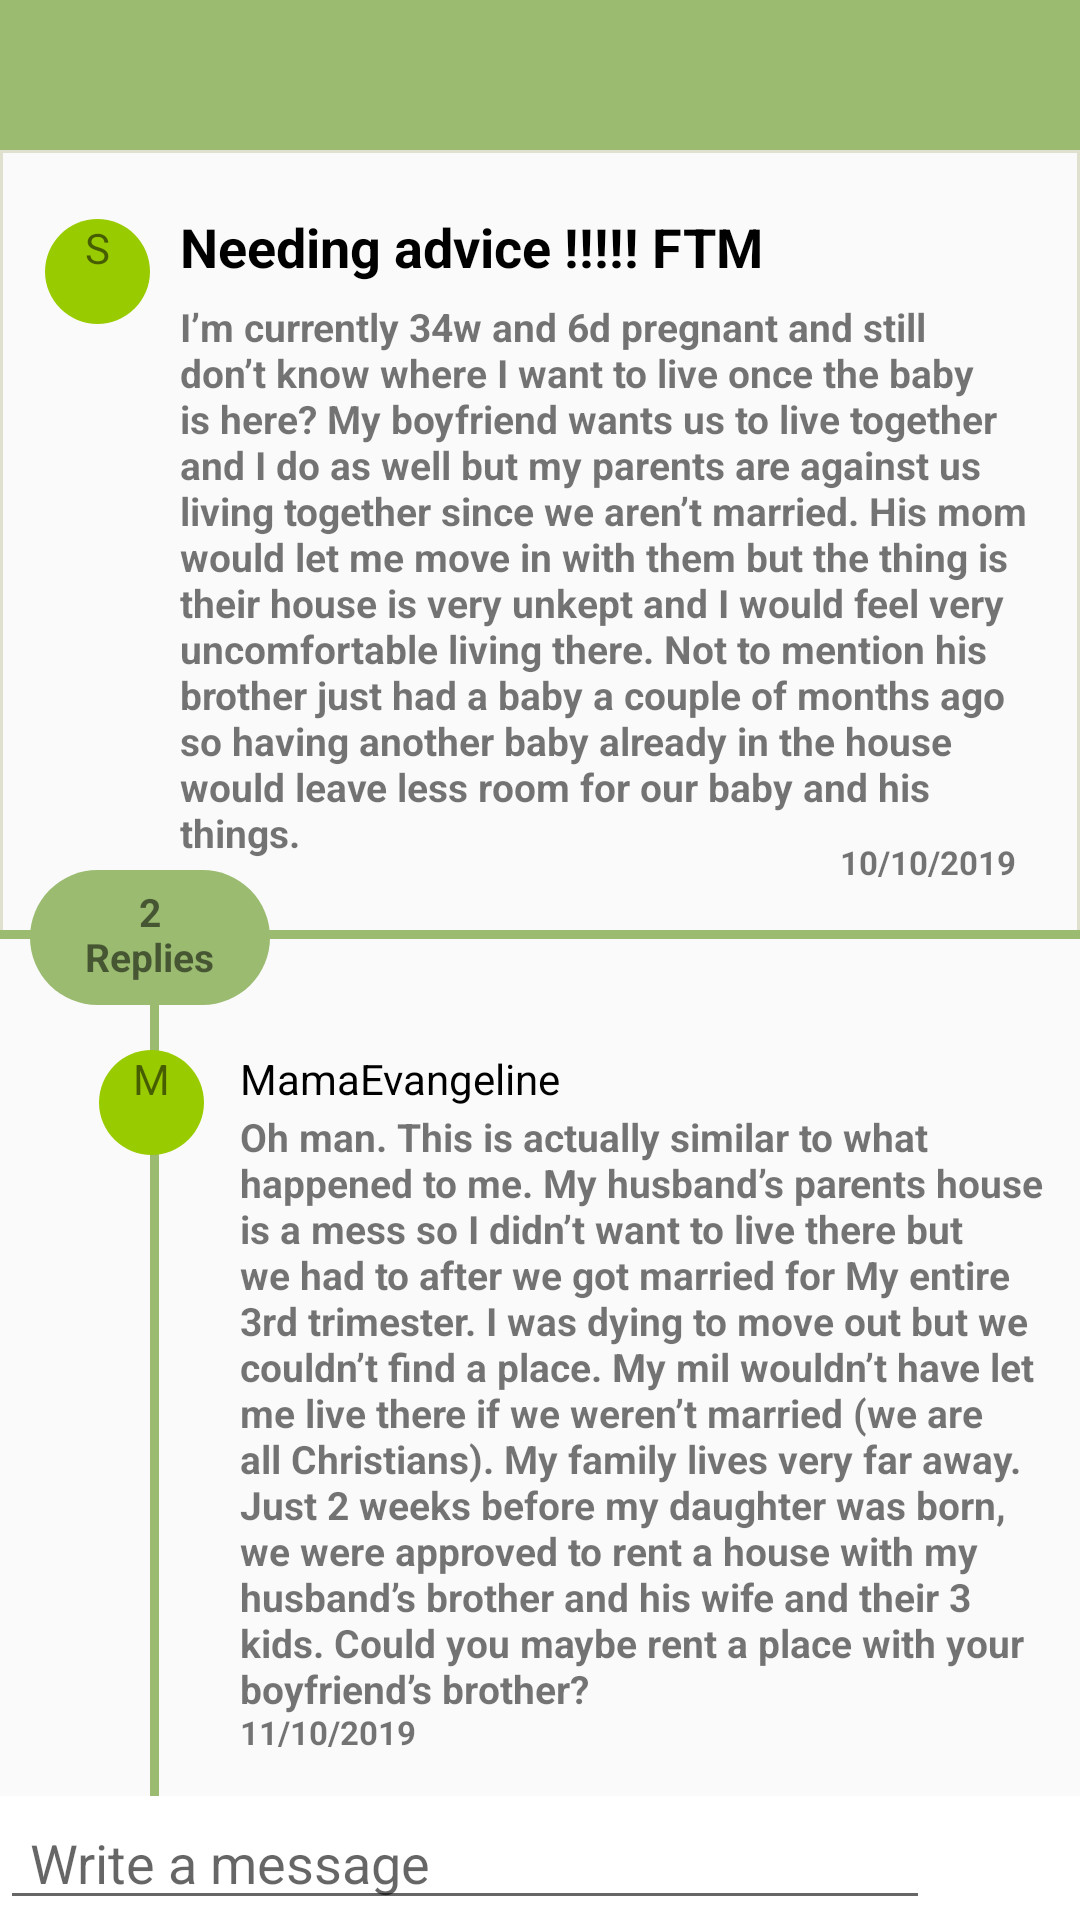

Layout XML and referenced resources for this Android screen:
<!-- AndroidManifest.xml: application theme AppTheme -->
<!-- res/layout/pots_detail_3.xml -->
<?xml version="1.0" encoding="utf-8"?>
<RelativeLayout xmlns:android="http://schemas.android.com/apk/res/android"
    android:orientation="vertical" android:layout_width="match_parent"
    android:layout_height="match_parent">

    <RelativeLayout
        android:layout_width="match_parent"
        android:layout_height="50dp"
        android:background="@color/colorMenu"
        android:gravity="center">

        <TextView
            android:id="@+id/channelTitle"
            android:layout_width="match_parent"
            android:layout_height="wrap_content"
            android:layout_centerHorizontal="true"
            android:gravity="center"

            android:textAlignment="center"
            android:layout_marginTop="5sp"
            android:textColor="@android:color/black"
            android:textSize="16sp" />

        <ImageButton
            android:id="@+id/chattingquit"
            android:layout_width="30sp"
            android:layout_height="30sp"
            android:background="@drawable/back"
            android:layout_alignParentLeft="true"
            android:layout_marginLeft="20sp"
            android:clickable="true"
            android:longClickable="false"
            android:tint="@color/colorWhite" />

    </RelativeLayout>

    <RelativeLayout
        android:layout_width="80sp"
        android:layout_height="45sp"
        android:layout_marginTop="290sp"
        android:layout_marginLeft="10sp"
        android:background="@drawable/border_activity_ss"
        >

        <TextView
            android:layout_width="wrap_content"
            android:layout_height="wrap_content"
            android:text="2"
            android:textStyle="bold"
            android:textSize="13sp"
            android:layout_marginTop="5sp"
            android:layout_centerHorizontal="true"/>

        <TextView
            android:layout_width="wrap_content"
            android:layout_height="wrap_content"
            android:text="Replies"
            android:textStyle="bold"
            android:textSize="13sp"
            android:layout_marginTop="20sp"
            android:layout_centerHorizontal="true"/>

    </RelativeLayout>

    <LinearLayout
        android:layout_width="match_parent"
        android:layout_height="wrap_content"
        android:orientation="vertical"
        android:layout_marginTop="50sp">

        <RelativeLayout
            android:id="@+id/activity1"
            android:layout_width="match_parent"
            android:layout_height="262sp"
            android:padding="10sp"
            android:background="@drawable/border_activity_l">

            <TextView
                android:layout_width="35sp"
                android:layout_height="35sp"
                android:background="@drawable/circle_1"
                android:text="S"
                android:textAlignment="center"
                android:layout_marginTop="13sp"
                android:layout_marginLeft="5sp"/>

            <TextView
                android:layout_width="wrap_content"
                android:layout_height="wrap_content"
                android:layout_marginTop="10sp"
                android:layout_marginLeft="50sp"
                android:text="Needing advice !!!!! FTM"
                android:textColor="@android:color/black"
                android:textSize="18sp"
                android:textStyle="bold" />

            <TextView
                android:layout_width="300sp"
                android:layout_height="wrap_content"
                android:text="I’m currently 34w and 6d pregnant and still don’t know where I want to live once the baby is here? My boyfriend wants us to live together and I do as well but my parents are against us living together since we aren’t married. His mom would let me move in with them but the thing is their house is very unkept and I would feel very uncomfortable living there. Not to mention his brother just had a baby a couple of months ago so having another baby already in the house would leave less room for our baby and his things. "
                android:textStyle="bold"
                android:textSize="13sp"
                android:layout_marginTop="40sp"
                android:layout_marginLeft="50sp"/>

            <TextView
                android:layout_width="wrap_content"
                android:layout_height="wrap_content"
                android:layout_marginLeft="270sp"
                android:layout_marginTop="220sp"
                android:text="10/10/2019"
                android:textSize="11sp"
                android:textStyle="bold" />

        </RelativeLayout>

    </LinearLayout>

    <LinearLayout
        android:layout_width="match_parent"
        android:layout_height="3sp"
        android:layout_marginTop="310sp"
        android:background="@color/colorMenu"/>


    <FrameLayout
        android:layout_width="match_parent"
        android:layout_height="wrap_content"
        android:layout_marginTop="310sp">

        <LinearLayout
            android:layout_width="3sp"
            android:layout_height="300sp"
            android:layout_marginTop="20sp"
            android:layout_marginLeft="50sp"
            android:background="@color/colorMenu"/>

        <RelativeLayout
            android:layout_width="match_parent"
            android:layout_height="300sp"
            android:padding="10sp">

            <TextView
                android:layout_width="35sp"
                android:layout_height="35sp"
                android:background="@drawable/circle_1"
                android:text="M"
                android:textAlignment="center"
                android:layout_marginTop="30sp"
                android:layout_marginLeft="23sp"/>

            <TextView
                android:layout_width="wrap_content"
                android:layout_height="wrap_content"
                android:layout_marginTop="30sp"
                android:layout_marginLeft="70sp"
                android:text="MamaEvangeline"
                android:textColor="@android:color/black"
                android:textSize="14sp"/>

            <TextView
                android:layout_width="300sp"
                android:layout_height="wrap_content"
                android:layout_marginLeft="70sp"
                android:layout_marginTop="50sp"
                android:text="Oh man. This is actually similar to what happened to me. My husband’s parents house is a mess so I didn’t want to live there but we had to after we got married for My entire 3rd trimester. I was dying to move out but we couldn’t find a place. My mil wouldn’t have let me live there if we weren’t married (we are all Christians). My family lives very far away. Just 2 weeks before my daughter was born, we were approved to rent a house with my husband’s brother and his wife and their 3 kids. Could you maybe rent a place with your boyfriend’s brother?"
                android:textSize="13sp"
                android:textStyle="bold" />

            <TextView
                android:layout_width="wrap_content"
                android:layout_height="wrap_content"
                android:layout_marginLeft="70sp"
                android:layout_marginTop="250sp"
                android:text="11/10/2019"
                android:textSize="11sp"
                android:textStyle="bold" />

        </RelativeLayout>

        <RelativeLayout
            android:layout_width="match_parent"
            android:layout_height="190sp"
            android:padding="10sp"
            android:layout_marginTop="260sp">

            <TextView
                android:layout_width="35sp"
                android:layout_height="35sp"
                android:background="@drawable/circle_1"
                android:text="W"
                android:textAlignment="center"
                android:layout_marginTop="30sp"
                android:layout_marginLeft="23sp"/>

            <TextView
                android:layout_width="wrap_content"
                android:layout_height="wrap_content"
                android:layout_marginTop="30sp"
                android:layout_marginLeft="70sp"
                android:text="wichita217"
                android:textColor="@android:color/black"
                android:textSize="14sp"/>

            <TextView
                android:layout_width="300sp"
                android:layout_height="wrap_content"
                android:layout_marginLeft="70sp"
                android:layout_marginTop="50sp"
                android:text="I think you should put yourself and the baby first. Staying with your parents in a clean and stable home would be your best option. Just remember that it is only TEMPORARY.  Once your boyfriend is able to establish a full time job with steady income take your time looking at rentals. Or continue to live apart or your parents religious wishes and work on saving money and building your credit to buy your own home together. My boyfriend and I started out with nothing, and a LOT of debt from his past relationship."
                android:textSize="13sp"
                android:textStyle="bold" />

            <TextView
                android:layout_width="wrap_content"
                android:layout_height="wrap_content"
                android:layout_marginLeft="70sp"
                android:layout_marginTop="270sp"
                android:text="11/10/2019"
                android:textSize="11sp"
                android:textStyle="bold" />

        </RelativeLayout>

    </FrameLayout>

    <LinearLayout xmlns:android="http://schemas.android.com/apk/res/android"
        android:layout_width="match_parent"
        android:layout_height="wrap_content"
        android:background="#fff"
        android:orientation="horizontal"
        android:layout_alignParentBottom="true">

        <EditText
            android:id="@+id/editText"
            android:layout_width="match_parent"
            android:layout_height="wrap_content"
            android:layout_weight="2"
            android:ems="10"
            android:hint="Write a message"
            android:inputType="text"
            android:paddingHorizontal="10dp"
            android:text="" />

        <ImageButton
            android:layout_width="30sp"
            android:layout_height="30sp"
            android:layout_gravity="center"
            android:scaleType="fitCenter"
            android:padding="20dp"
            android:layout_marginHorizontal="10dp"
            android:background="@drawable/ic_send_black_24dp"
            android:onClick="sendMessage"/>

    </LinearLayout>


</RelativeLayout>
<!-- resources referenced by this layout -->
<resources>
  <color name="colorMenu">#9ABB70</color>
  <color name="colorWhite">#FFFFFF</color>
  <!-- drawable border_activity_l (drawable-v24) -->
  <?xml version="1.0" encoding="utf-8"?>
  <shape xmlns:android="http://schemas.android.com/apk/res/android">
  
      <stroke
          android:width="1sp"
          android:color="@color/test1" />
  
      <solid
          android:color="#00FFFFFF"
          android:paddingLeft="10dp"
          android:paddingTop="10dp"/>
  
  </shape>
  <!-- drawable border_activity_ss (drawable-v24) -->
  <?xml version="1.0" encoding="utf-8"?>
  <shape xmlns:android="http://schemas.android.com/apk/res/android">
  
      <solid
          android:color="@color/colorMenu"/>
  
      <corners
          android:bottomRightRadius="30dp"
          android:bottomLeftRadius="30dp"
          android:topLeftRadius="30dp"
          android:topRightRadius="30dp"/>
  
  </shape>
  <!-- drawable circle_1 (drawable) -->
  <?xml version="1.0" encoding="utf-8"?>
  <layer-list xmlns:android="http://schemas.android.com/apk/res/android" >
      <item>
          <shape android:shape="oval">
              <solid android:color="@android:color/holo_green_light"/>
          </shape>
      </item>
  </layer-list>
  <style name="AppTheme" parent="Theme.AppCompat.Light.NoActionBar">
          
          <item name="colorPrimary">@color/colorPrimary</item>
          <item name="colorPrimaryDark">@color/colorPrimaryDark</item>
          <item name="colorAccent">@color/colorAccent</item>
      </style>
  <color name="test1">#E0E0CE</color>
  <color name="colorPrimary">#490A73</color>
  <color name="colorPrimaryDark">#00574B</color>
  <color name="colorAccent">#D81B60</color>
</resources>
